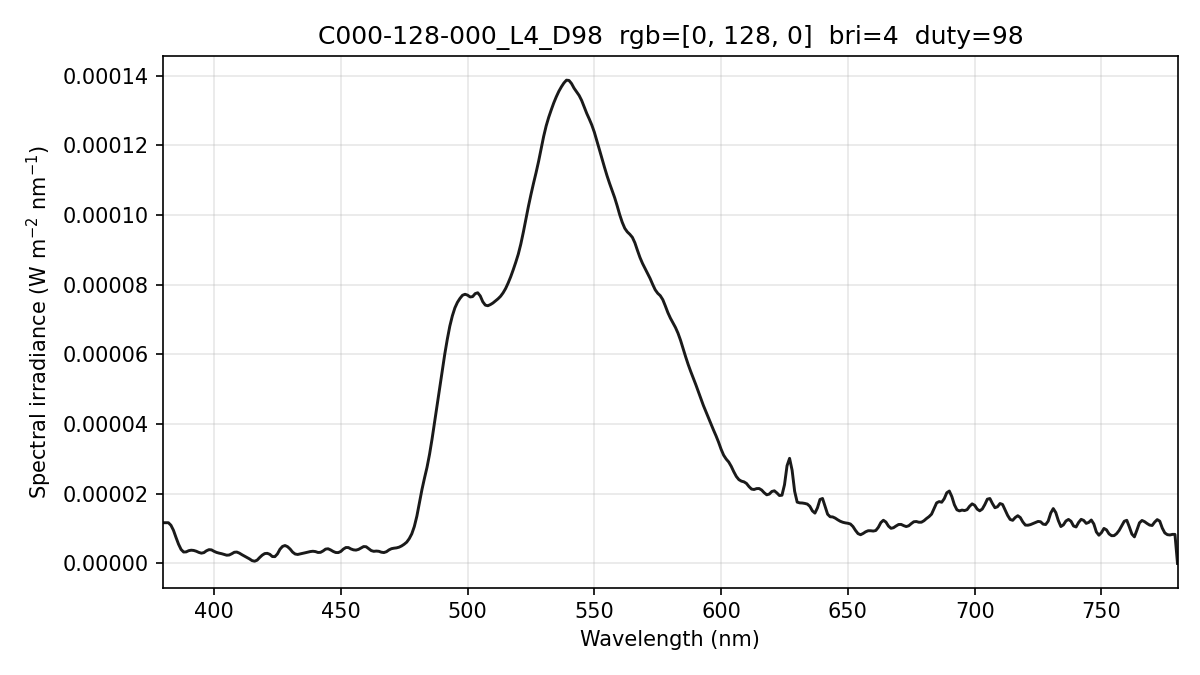

Source data for this figure (header and first rows):
wavelength_nm, spectral_irradiance_W_m2_nm, spectral_irradiance_std_W_m2_nm, spectral_irradiance_uW_cm2_nm, photon_irradiance_photons_m2_s_nm
380, 1.16839247e-05, 1.28245423e-07, 1.16839247e-03, 2.23509308e+13
381, 1.16839254e-05, 1.28245603e-07, 1.16839254e-03, 2.24097503e+13
382, 1.16839254e-05, 1.28245603e-07, 1.16839254e-03, 2.24685685e+13
383, 1.09591211e-05, 1.45783590e-07, 1.09591211e-03, 2.11299159e+13
384, 9.51246327e-06, 2.66986926e-07, 9.51246327e-04, 1.83885500e+13
385, 7.45931672e-06, 3.79583703e-07, 7.45931672e-04, 1.44571619e+13
386, 5.52448491e-06, 4.11294422e-07, 5.52448491e-04, 1.07350078e+13
387, 4.01365353e-06, 3.87326716e-07, 4.01365353e-04, 7.81941230e+12
388, 3.27524838e-06, 3.79888273e-07, 3.27524838e-04, 6.39733706e+12
389, 3.30926959e-06, 4.24300782e-07, 3.30926959e-04, 6.48044782e+12
390, 3.65165303e-06, 4.99145322e-07, 3.65165303e-04, 7.16931034e+12
391, 3.79424527e-06, 5.07389638e-07, 3.79424527e-04, 7.46836313e+12
392, 3.72004843e-06, 4.37820547e-07, 3.72004843e-04, 7.34104571e+12
393, 3.49535421e-06, 3.85145489e-07, 3.49535421e-04, 6.91523606e+12
394, 3.16452546e-06, 4.09193674e-07, 3.16452546e-04, 6.27665247e+12
395, 2.94673668e-06, 4.17790689e-07, 2.94673668e-04, 5.85951530e+12
396, 3.09911557e-06, 3.13099475e-07, 3.09911557e-04, 6.17811837e+12
397, 3.62166312e-06, 3.14565931e-07, 3.62166312e-04, 7.23805410e+12
398, 3.94880927e-06, 4.24923246e-07, 3.94880927e-04, 7.91174893e+12
399, 3.88775448e-06, 3.17631572e-07, 3.88775448e-04, 7.80899229e+12
400, 3.47675243e-06, 4.86632115e-08, 3.47675243e-04, 7.00095081e+12
401, 3.15691011e-06, 2.13048836e-07, 3.15691011e-04, 6.37279364e+12
402, 2.95303482e-06, 2.90940481e-07, 2.95303482e-04, 5.97610045e+12
403, 2.79133992e-06, 2.64064684e-07, 2.79133992e-04, 5.66292800e+12
404, 2.58081018e-06, 2.02684194e-07, 2.58081018e-04, 5.24880812e+12
405, 2.35828338e-06, 3.66360671e-07, 2.35828338e-04, 4.80810874e+12
406, 2.41911217e-06, 4.29668428e-07, 2.41911217e-04, 4.94430562e+12
407, 2.77659747e-06, 2.88143961e-07, 2.77659747e-04, 5.68893014e+12
408, 3.20305567e-06, 2.11110403e-07, 3.20305567e-04, 6.57881869e+12
409, 3.26169616e-06, 1.85128049e-07, 3.26169616e-04, 6.71568130e+12
410, 2.95251871e-06, 2.10972712e-07, 2.95251871e-04, 6.09396258e+12
411, 2.50610399e-06, 3.97909678e-07, 2.50610399e-04, 5.18518406e+12
412, 2.10299646e-06, 4.16580422e-07, 2.10299646e-04, 4.36173247e+12
413, 1.72501946e-06, 3.14924747e-07, 1.72501946e-04, 3.58647095e+12
414, 1.29387361e-06, 2.59088953e-07, 1.29387361e-04, 2.69659338e+12
415, 8.05986541e-07, 1.99940240e-07, 8.05986541e-05, 1.68383353e+12
416, 6.30329916e-07, 2.00833813e-07, 6.30329916e-05, 1.32003218e+12
417, 9.37042041e-07, 2.22444230e-07, 9.37042041e-05, 1.96706359e+12
418, 1.69602246e-06, 2.26297767e-07, 1.69602246e-04, 3.56887345e+12
419, 2.36889138e-06, 2.42378296e-07, 2.36889138e-04, 4.99669037e+12
420, 2.82407467e-06, 2.96600381e-07, 2.82407467e-04, 5.97102285e+12
421, 2.89544067e-06, 4.04535820e-07, 2.89544067e-04, 6.13649005e+12
422, 2.61227546e-06, 5.39817068e-07, 2.61227546e-04, 5.54951065e+12
423, 1.97457914e-06, 7.01716985e-07, 1.97457914e-04, 4.20473064e+12
424, 1.94958493e-06, 7.93677744e-07, 1.94958493e-04, 4.16132163e+12
425, 2.71704366e-06, 8.25634949e-07, 2.71704366e-04, 5.81311366e+12
426, 4.05936991e-06, 7.89448560e-07, 4.05936991e-04, 8.70545540e+12
427, 4.87448834e-06, 6.76772041e-07, 4.87448834e-04, 1.04780430e+13
428, 5.14094795e-06, 5.07714449e-07, 5.14094795e-04, 1.10766962e+13
429, 4.80307204e-06, 4.13205511e-07, 4.80307204e-04, 1.03728873e+13
430, 4.13376722e-06, 3.32196719e-07, 4.13376722e-04, 8.94824239e+12
431, 3.23905159e-06, 2.10370079e-07, 3.23905159e-04, 7.02778398e+12
432, 2.69905206e-06, 1.68284466e-07, 2.69905206e-04, 5.86973204e+12
433, 2.57193701e-06, 1.43152080e-07, 2.57193701e-04, 5.60623749e+12
434, 2.74525288e-06, 1.66189742e-08, 2.74525288e-04, 5.99784658e+12
435, 2.90928734e-06, 2.39194227e-07, 2.90928734e-04, 6.37087585e+12
436, 3.06562722e-06, 5.89795735e-07, 3.06562722e-04, 6.72866801e+12
437, 3.23076236e-06, 7.05490232e-07, 3.23076236e-04, 7.10738299e+12
438, 3.40753902e-06, 5.60488078e-07, 3.40753902e-04, 7.51342951e+12
439, 3.49072732e-06, 3.49755094e-07, 3.49072732e-04, 7.71442769e+12
... 341 more rows
